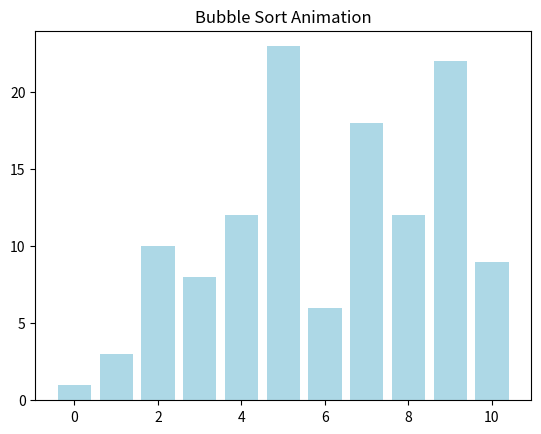

This figure's Python source:
import numpy as np
import matplotlib.pyplot as plt
from matplotlib.animation import FuncAnimation

# Function to animate sorting algorithms
def animate_sorting(arr, sort_func, title='Sorting Animation'):
    lines = []
    sort_func(arr, lines)

    fig, ax = plt.subplots()
    ax.set_title(title)
    bar_rects = ax.bar(range(len(arr)), arr, color='lightblue')
    ax.set_ylim(0, max(arr) + 1)

    def update(frame):
        for rect, val in zip(bar_rects, lines[frame]):
            rect.set_height(val)
        return bar_rects

    ani = FuncAnimation(fig, update, frames=len(lines), repeat=False, blit=True)
    plt.show()

# Example sorting algorithm: Bubble Sort
def bubble_sort(arr, lines):
    n = len(arr)
    for i in range(n):
        for j in range(0, n-i-1):
            if arr[j] > arr[j+1]:
                arr[j], arr[j+1] = arr[j+1], arr[j]
            lines.append(arr.copy())  # Record state for animation

# Example sorting algorithm: Selection Sort
def selection_sort(arr, lines):
    n = len(arr)
    for i in range(n):
        min_idx = i
        for j in range(i+1, n):
            if arr[j] < arr[min_idx]:
                min_idx = j
        arr[i], arr[min_idx] = arr[min_idx], arr[i]
        lines.append(arr.copy())  # Record state for animation

# Example sorting algorithm: Insertion Sort
def insertion_sort(arr, lines):
    for i in range(1, len(arr)):
        key = arr[i]
        j = i - 1
        while j >= 0 and key < arr[j]:
            arr[j + 1] = arr[j]
            j -= 1
        arr[j + 1] = key
        lines.append(arr.copy())  # Record state for animation

# Example usage
if __name__ == "__main__":
    data = [1,3,10,8,12,23,6, 18, 12, 22, 9]
    print("Initial Array:", data)

    # Choose a sorting algorithm to visualize
    animate_sorting(data.copy(), bubble_sort, title='Bubble Sort Animation')
    # animate_sorting(data.copy(), selection_sort, title='Selection Sort Animation')
    # animate_sorting(data.copy(), insertion_sort, title='Insertion Sort Animation')
